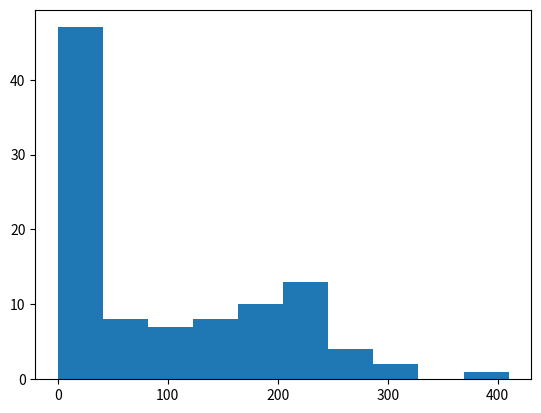

This figure's Python source:
import numpy as np
import matplotlib.pyplot as plt

player_count = 100
initial_cash = 100
total_battles = 500000

# randomly assign wallet balances to all fighters
wallets = np.random.randint(25, 174, size=player_count)
alive = np.arange(0, player_count)

# run the simulation
for battle in range(total_battles):
    # choose 2 random fighters from the list of survivors
    fighters = np.random.choice(alive, 2)
    # toss a fair coin
    toss = np.random.choice([0, 1], 1)
    # decide the winner of the coin toss
    if toss == 0:
        winner, loser = fighters[0], fighters[1]
    else:
        winner, loser = fighters[1], fighters[0]
    # fighters exchange money
    wallets[winner] += 1
    wallets[loser] -= 1
    # if a fighter's balances reaches zero, the fighter is dead
    if wallets[loser] <= 0:
        alive = np.delete(alive, np.where(alive == loser))
        print("Fighter " + str(loser) + " has died.")

plt.hist(wallets)
plt.show()
print(str(len(alive)) + " fighter(s) still in the game")
